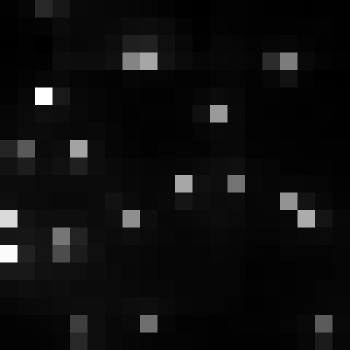

The data file committed next to this chart (first rows):
, xmin, ymin, lat, lon, area, perimeter, max_nanowatts, min_nanowatts, moonlight_illumination, clear_sky_confidence, mean_nanowatts
0, 750, 3038, -4.069, -4.069, 1.0, 0.0, 44.81, 1.065, 11.82, 0.0, 5.286
